Run: headless pygame with SDL's dummy video driver; simulated clock (each Clock.tick advances the game by its frame time, no real sleeping); random seed 0; keys injected as events and as key.get_pressed() state; mouse plan: one left click at the window centre at the start of phase 2, then a move to the lower-right quarter at the start of phase 3.
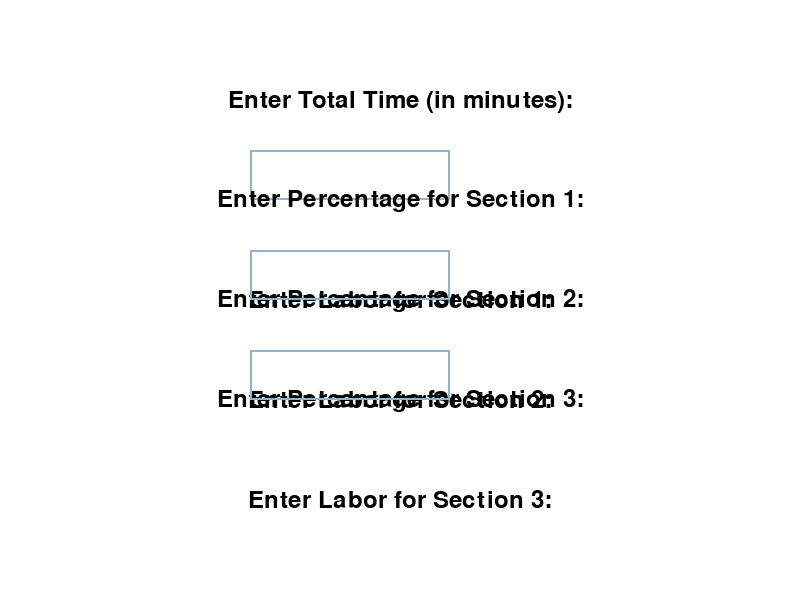
Frame 1 of 4 · flips 1–60 · no input
Frame 2 of 4 · flips 61–180 · clicked the window centre · tapped SPACE, RETURN · held RIGHT (→), D · screen unchanged from frame 1, image omitted
Frame 3 of 4 · flips 181–300 · moved the mouse to the lower-right quarter · held DOWN (↓), S · screen unchanged from frame 2, image omitted
Frame 4 of 4 · flips 301–420 · held LEFT (←), A, UP (↑), W · screen unchanged from frame 3, image omitted

The pygame program that drew these frames:

# main.py

import pygame
import sys

pygame.init()

# Initialize Pygame
width, height = 800, 600
screen = pygame.display.set_mode((width, height))
pygame.display.set_caption("OptiCarFlow Pygame Input")

# Colors
white = (255, 255, 255)
brown = (139, 69, 19)
red = (255, 0, 0)
black = (0, 0, 0)

# Clock to control the frame rate
clock = pygame.time.Clock()

def get_input(width, height):
    # Input page
    font = pygame.font.Font(None, 36)
    input_text_time = ''
    input_text_percentages = ['', '', '']
    input_text_labors = ['', '', '']

    input_rect_time = pygame.Rect(250, 150, 300, 50)
    input_rect_percentages = [pygame.Rect(250, 250, 300, 50) for _ in range(3)]
    input_rect_labors = [pygame.Rect(250, 350, 300, 50) for _ in range(3)]

    color_inactive = pygame.Color('lightskyblue3')
    color_active = pygame.Color('dodgerblue2')
    color = color_inactive
    active = False

    text_time = font.render('Enter Total Time (in minutes):', True, (0, 0, 0))
    text_percentages = [font.render(f'Enter Percentage for Section {i + 1}:', True, (0, 0, 0)) for i in range(3)]
    text_labors = [font.render(f'Enter Labor for Section {i + 1}:', True, (0, 0, 0)) for i in range(3)]

    text_rect_time = text_time.get_rect(center=(width // 2, 100))
    text_rect_percentages = [text.get_rect(center=(width // 2, 200 + i * 100)) for i, text in enumerate(text_percentages)]
    text_rect_labors = [text.get_rect(center=(width // 2, 300 + i * 100)) for i, text in enumerate(text_labors)]

    while True:
        for event in pygame.event.get():
            if event.type == pygame.QUIT:
                pygame.quit()
                sys.exit()
            elif event.type == pygame.MOUSEBUTTONDOWN:
                if input_rect_time.collidepoint(event.pos):
                    active = True
                    color = color_active
                else:
                    active = False
                    color = color_inactive
                    for i in range(3):
                        if input_rect_percentages[i].collidepoint(event.pos):
                            active = True
                            color = color_active
                            input_text_percentages[i] = ''
                        if input_rect_labors[i].collidepoint(event.pos):
                            active = True
                            color = color_active
                            input_text_labors[i] = ''
            elif event.type == pygame.KEYDOWN:
                if active:
                    if event.key == pygame.K_RETURN:
                        try:
                            total_time = int(input_text_time)
                            return total_time, [float(percentage) / 100 for percentage in input_text_percentages], [
                                int(labor) for labor in input_text_labors]
                        except ValueError:
                            print("Invalid input. Please enter valid numbers.")
                    elif event.key == pygame.K_BACKSPACE:
                        input_text_time = input_text_time[:-1]
                        for i in range(3):
                            if input_rect_percentages[i].collidepoint(event.pos):
                                input_text_percentages[i] = input_text_percentages[i][:-1]
                            if input_rect_labors[i].collidepoint(event.pos):
                                input_text_labors[i] = input_text_labors[i][:-1]
                    else:
                        if input_rect_time.collidepoint(event.pos):
                            input_text_time += event.unicode
                        for i in range(3):
                            if input_rect_percentages[i].collidepoint(event.pos):
                                input_text_percentages[i] += event.unicode
                            if input_rect_labors[i].collidepoint(event.pos):
                                input_text_labors[i] += event.unicode

        screen.fill(white)
        pygame.draw.rect(screen, color, input_rect_time, 2)
        input_surface_time = font.render(input_text_time, True, (0, 0, 0))
        width_time = max(200, input_surface_time.get_width() + 10)
        input_rect_time.w = width_time
        screen.blit(text_time, text_rect_time)
        screen.blit(input_surface_time, (input_rect_time.x + 5, input_rect_time.y + 5))

        for i in range(3):
            pygame.draw.rect(screen, color, input_rect_percentages[i], 2)
            input_surface_percentage = font.render(input_text_percentages[i], True, (0, 0, 0))
            width_percentage = max(200, input_surface_percentage.get_width() + 10)
            input_rect_percentages[i].w = width_percentage
            screen.blit(text_percentages[i], text_rect_percentages[i])
            screen.blit(input_surface_percentage, (input_rect_percentages[i].x + 5, input_rect_percentages[i].y + 5))

            pygame.draw.rect(screen, color, input_rect_labors[i], 2)
            input_surface_labor = font.render(input_text_labors[i], True, (0, 0, 0))
            width_labor = max(200, input_surface_labor.get_width() + 10)
            input_rect_labors[i].w = width_labor
            screen.blit(text_labors[i], text_rect_labors[i])
            screen.blit(input_surface_labor, (input_rect_labors[i].x + 5, input_rect_labors[i].y + 5))

        pygame.display.flip()
        clock.tick(30)


def display_result(total_time, section_times, section_labors):
    # Result page
    section_width = width // 3
    section_height = height
    ladder_width = 50
    ladder_height = 100
    box_width = width * 0.06
    box_height = height
    box_x = width * 0.94

    labor_dot_x = box_x + box_width + 10
    time_dot_x = box_x + box_width + 30
    dot_y = height - 50

    time_taken = [0, 0, 0]
    labor_required = [0, 0, 0]

    for i in range(3):
        time_taken[i] = total_time * section_times[i]
        labor_required[i] = total_time * section_labors[i]

    running = True
    while running:
        for event, _ in pygame.event.get():
            if event.type == pygame.QUIT:
                pygame.quit()
                sys.exit()

        screen.fill(white)

        # Draw brown box
        pygame.draw.rect(screen, brown, (box_x, 0, box_width, box_height))

        # Draw section dividers
        for i in range(1, 3):
            pygame.draw.line(screen, (0, 0, 0), (i * section_width, 0), (i * section_width, height), 2)

        # Draw ladder
        pygame.draw.rect(screen, brown, (ladder_width, height - ladder_height, ladder_width, ladder_height))

        # Display time and labor information
        font = pygame.font.Font(None, 36)
        for i in range(3):
            text = font.render(f"Section {i + 1}: Time {time_taken[i]}, Labor {labor_required[i]}", True, (0, 0, 0))
            screen.blit(text, (i * section_width + 10, 10))

        pygame.display.flip()
        clock.tick(30)

if __name__ == "__main__":
    total_time, section_percentages, section_labors = get_input(width, height)
    display_result(total_time, section_percentages, section_labors)
